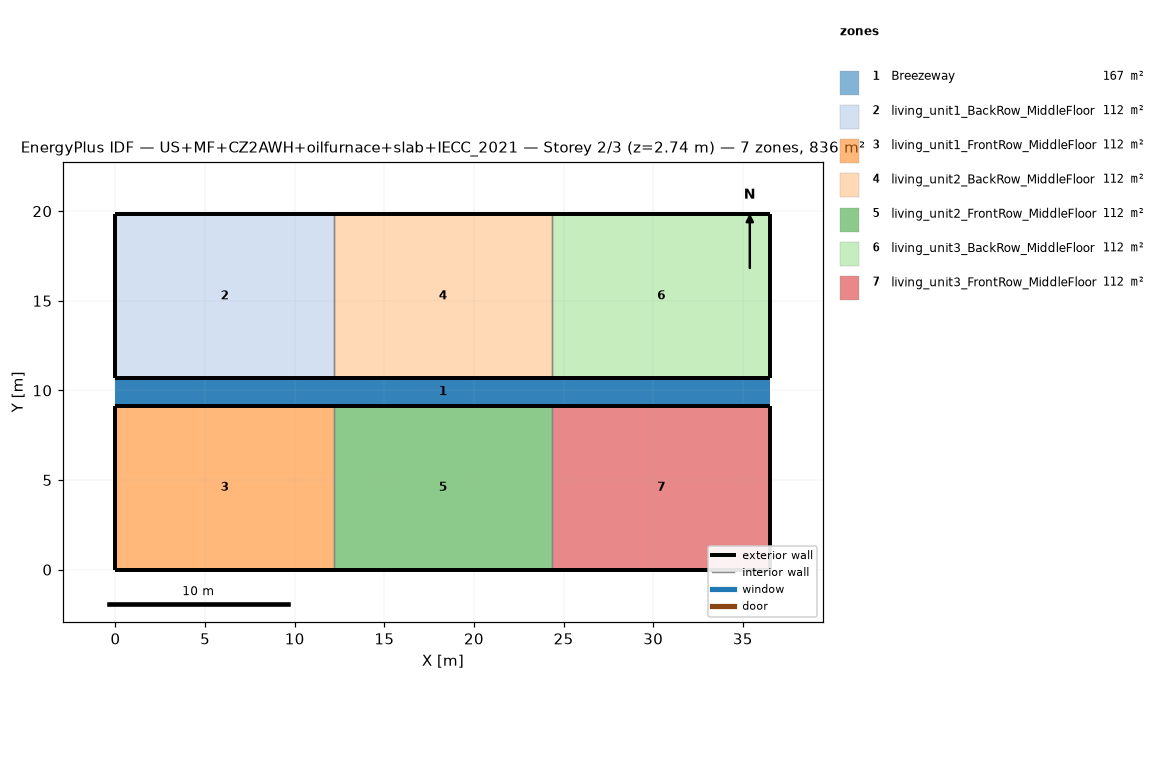
=== STOREY PLAN SPEC (per zone: floor XY polygon, exterior-wall plan segments, windows/doors) ===
zone 1: Breezeway  (167.0 m²)
  floor: (36.54, 9.16) (0.00, 9.16) (0.00, 10.68) (36.54, 10.68)
  floor: (36.54, 9.16) (0.00, 9.16) (0.00, 10.68) (36.54, 10.68)
  floor: (36.54, 9.16) (0.00, 9.16) (0.00, 10.68) (36.54, 10.68)
zone 2: living_unit1_BackRow_MiddleFloor  (111.5 m²)
  floor: (12.18, 10.68) (0.00, 10.68) (0.00, 19.84) (12.18, 19.84)
  exterior wall: (0.00, 10.68) – (12.18, 10.68)  [12.2 m]
  exterior wall: (12.18, 19.84) – (0.00, 19.84)  [12.2 m]
  exterior wall: (0.00, 19.84) – (0.00, 10.68)  [9.2 m]
  interior walls: 1
zone 3: living_unit1_FrontRow_MiddleFloor  (111.5 m²)
  floor: (12.18, 0.00) (0.00, 0.00) (0.00, 9.16) (12.18, 9.16)
  exterior wall: (0.00, 0.00) – (12.18, 0.00)  [12.2 m]
  exterior wall: (12.18, 9.16) – (0.00, 9.16)  [12.2 m]
  exterior wall: (0.00, 9.16) – (0.00, 0.00)  [9.2 m]
  interior walls: 1
zone 4: living_unit2_BackRow_MiddleFloor  (111.5 m²)
  floor: (24.36, 10.68) (12.18, 10.68) (12.18, 19.84) (24.36, 19.84)
  exterior wall: (12.18, 10.68) – (24.36, 10.68)  [12.2 m]
  exterior wall: (24.36, 19.84) – (12.18, 19.84)  [12.2 m]
  interior walls: 2
zone 5: living_unit2_FrontRow_MiddleFloor  (111.5 m²)
  floor: (24.36, 0.00) (12.18, 0.00) (12.18, 9.16) (24.36, 9.16)
  exterior wall: (12.18, 0.00) – (24.36, 0.00)  [12.2 m]
  exterior wall: (24.36, 9.16) – (12.18, 9.16)  [12.2 m]
  interior walls: 2
zone 6: living_unit3_BackRow_MiddleFloor  (111.5 m²)
  floor: (36.54, 10.68) (24.36, 10.68) (24.36, 19.84) (36.54, 19.84)
  exterior wall: (24.36, 10.68) – (36.54, 10.68)  [12.2 m]
  exterior wall: (36.54, 10.68) – (36.54, 19.84)  [9.2 m]
  exterior wall: (36.54, 19.84) – (24.36, 19.84)  [12.2 m]
  interior walls: 1
zone 7: living_unit3_FrontRow_MiddleFloor  (111.5 m²)
  floor: (36.54, 0.00) (24.36, 0.00) (24.36, 9.16) (36.54, 9.16)
  exterior wall: (24.36, 0.00) – (36.54, 0.00)  [12.2 m]
  exterior wall: (36.54, 0.00) – (36.54, 9.16)  [9.2 m]
  exterior wall: (36.54, 9.16) – (24.36, 9.16)  [12.2 m]
  interior walls: 1

=== DERIVED (storey summary) ===
Building: US+MF+CZ2AWH+oilfurnace+slab+IECC_2021
Storey: 2 of 3  (floor level z = 2.74 m)
Storey gross floor area: 836.2 m²
Zones on this storey: 7
  - Breezeway: floor 167.0 m²
  - living_unit1_BackRow_MiddleFloor: floor 111.5 m²; exterior wall 33.5 m (86.9 m²); WWR 0.0%
  - living_unit1_FrontRow_MiddleFloor: floor 111.5 m²; exterior wall 33.5 m (86.9 m²); WWR 0.0%
  - living_unit2_BackRow_MiddleFloor: floor 111.5 m²; exterior wall 24.4 m (63.1 m²); WWR 0.0%
  - living_unit2_FrontRow_MiddleFloor: floor 111.5 m²; exterior wall 24.4 m (63.1 m²); WWR 0.0%
  - living_unit3_BackRow_MiddleFloor: floor 111.5 m²; exterior wall 33.5 m (86.9 m²); WWR 0.0%
  - living_unit3_FrontRow_MiddleFloor: floor 111.5 m²; exterior wall 33.5 m (86.9 m²); WWR 0.0%
Zone adjacency (shared interzone walls):
  - living_unit1_BackRow_MiddleFloor ↔ living_unit2_BackRow_MiddleFloor
  - living_unit1_FrontRow_MiddleFloor ↔ living_unit2_FrontRow_MiddleFloor
  - living_unit2_BackRow_MiddleFloor ↔ living_unit3_BackRow_MiddleFloor
  - living_unit2_FrontRow_MiddleFloor ↔ living_unit3_FrontRow_MiddleFloor